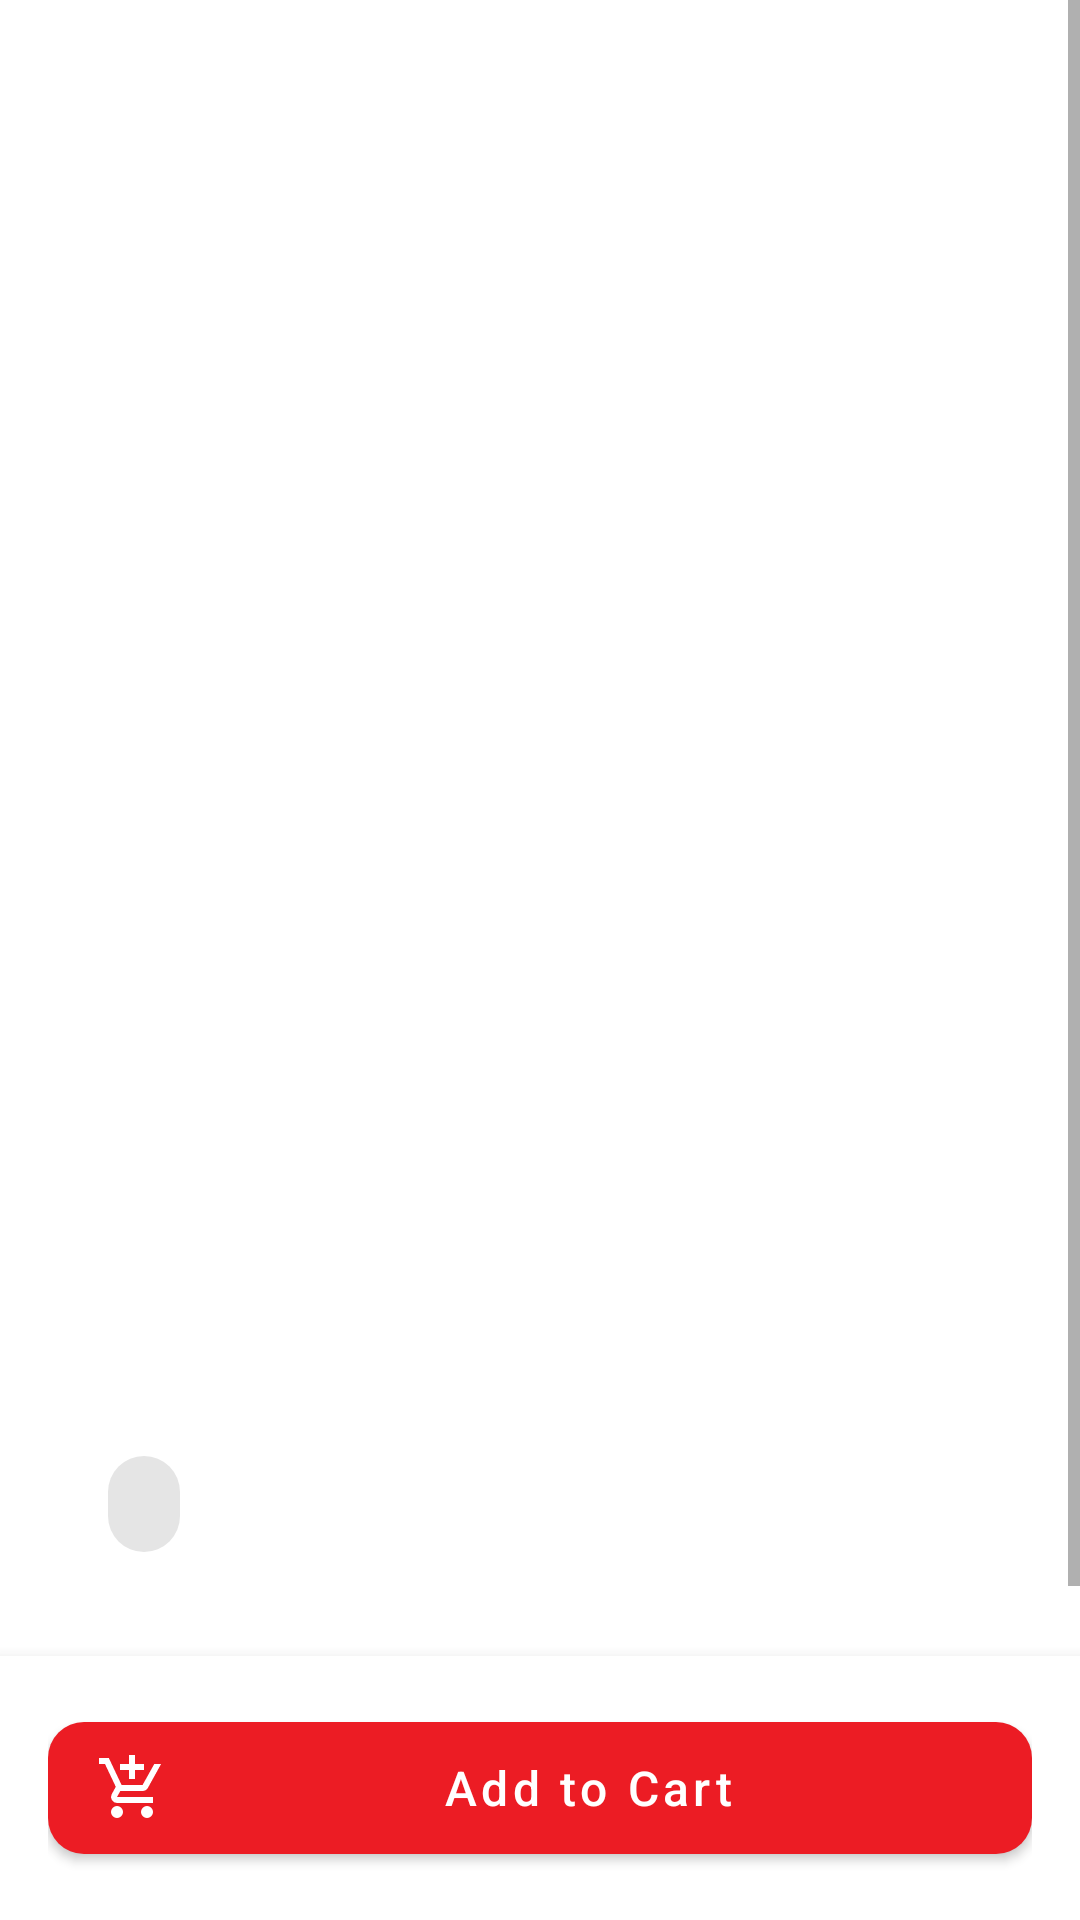

The Android layout XML behind this screen, and the referenced resources:
<!-- AndroidManifest.xml: application theme Theme.Agress -->
<!-- res/layout/fragment_product_detail.xml -->
<?xml version="1.0" encoding="utf-8"?>
<androidx.coordinatorlayout.widget.CoordinatorLayout xmlns:android="http://schemas.android.com/apk/res/android"
    xmlns:app="http://schemas.android.com/apk/res-auto"
    android:layout_width="match_parent"
    android:layout_height="match_parent"
    android:background="@color/surface">

    <ScrollView
        android:layout_width="match_parent"
        android:layout_height="match_parent"
        android:layout_above="@+id/bottomBar"
        android:background="@color/surface">

        <androidx.constraintlayout.widget.ConstraintLayout
            android:layout_width="match_parent"
            android:layout_height="wrap_content"
            android:paddingBottom="88dp">

            <com.google.android.material.floatingactionbutton.FloatingActionButton
                android:id="@+id/backButton"
                android:layout_height="wrap_content"
                android:layout_width="wrap_content"
                app:layout_constraintTop_toTopOf="parent"
                app:layout_constraintStart_toStartOf="parent"
                android:layout_margin="4dp"
                app:elevation="0dp"
                app:fabSize="mini"
                app:srcCompat="@drawable/outline_arrow_back_24"
                app:tint="@color/text_primary"
                app:backgroundTint="@android:color/transparent"
                android:alpha="1.0"
                app:borderWidth="0dp"/>

            <androidx.viewpager2.widget.ViewPager2
                android:id="@+id/viewPagerImages"
                android:layout_width="match_parent"
                android:layout_height="300dp"
                android:background="@color/surface"
                app:layout_constraintTop_toTopOf="parent" />

            
            <TextView
                android:id="@+id/tvSoldOut"
                android:layout_width="wrap_content"
                android:layout_height="wrap_content"
                android:text="Sold Out"
                android:textColor="@color/white"
                android:textSize="18sp"
                android:textStyle="bold"
                android:background="@color/error"
                android:paddingHorizontal="24dp"
                android:paddingVertical="8dp"
                android:visibility="gone"
                app:layout_constraintTop_toTopOf="@id/viewPagerImages"
                app:layout_constraintBottom_toBottomOf="@id/viewPagerImages"
                app:layout_constraintStart_toStartOf="@id/viewPagerImages"
                app:layout_constraintEnd_toEndOf="@id/viewPagerImages"/>

            <androidx.recyclerview.widget.RecyclerView
                android:id="@+id/recyclerViewThumbnails"
                android:layout_width="match_parent"
                android:layout_height="70dp"
                android:orientation="horizontal"
                android:paddingHorizontal="16dp"
                app:layout_constraintTop_toBottomOf="@id/viewPagerImages" />

            <androidx.constraintlayout.widget.ConstraintLayout
                android:layout_width="match_parent"
                android:layout_height="wrap_content"
                android:padding="24dp"
                app:layout_constraintTop_toBottomOf="@id/recyclerViewThumbnails">

                <TextView
                    android:id="@+id/tvProductName"
                    android:layout_width="0dp"
                    android:layout_height="wrap_content"
                    android:textColor="@color/text_primary"
                    android:textSize="24sp"
                    android:textStyle="bold"
                    app:layout_constraintEnd_toEndOf="parent"
                    app:layout_constraintStart_toStartOf="parent"
                    app:layout_constraintTop_toTopOf="parent" />

                <TextView
                    android:id="@+id/tvPrice"
                    android:layout_width="wrap_content"
                    android:layout_height="wrap_content"
                    android:layout_marginTop="8dp"
                    android:textColor="@color/primary"
                    android:textSize="20sp"
                    android:textStyle="bold"
                    app:layout_constraintStart_toStartOf="parent"
                    app:layout_constraintTop_toBottomOf="@id/tvProductName" />

                <com.google.android.material.chip.Chip
                    android:id="@+id/chipStatus"
                    android:layout_width="wrap_content"
                    android:layout_height="wrap_content"
                    android:layout_marginTop="16dp"
                    app:layout_constraintStart_toStartOf="parent"
                    app:layout_constraintTop_toBottomOf="@id/tvPrice" />

                <TextView
                    android:id="@+id/tvCategoryLabel"
                    android:layout_width="wrap_content"
                    android:layout_height="wrap_content"
                    android:layout_marginTop="24dp"
                    android:text="Category"
                    android:textColor="@color/text_secondary"
                    android:textSize="14sp"
                    app:layout_constraintStart_toStartOf="parent"
                    app:layout_constraintTop_toBottomOf="@id/chipStatus" />

                <TextView
                    android:id="@+id/tvCategory"
                    android:layout_width="wrap_content"
                    android:layout_height="wrap_content"
                    android:layout_marginTop="4dp"
                    android:textColor="@color/text_primary"
                    android:textSize="16sp"
                    app:layout_constraintStart_toStartOf="parent"
                    app:layout_constraintTop_toBottomOf="@id/tvCategoryLabel" />

                <TextView
                    android:id="@+id/tvStockLabel"
                    android:layout_width="wrap_content"
                    android:layout_height="wrap_content"
                    android:layout_marginStart="32dp"
                    android:text="Stock"
                    android:textColor="@color/text_secondary"
                    android:textSize="14sp"
                    app:layout_constraintStart_toEndOf="@id/tvCategory"
                    app:layout_constraintTop_toTopOf="@id/tvCategoryLabel" />

                <TextView
                    android:id="@+id/tvStock"
                    android:layout_width="wrap_content"
                    android:layout_height="wrap_content"
                    android:textColor="@color/text_primary"
                    android:textSize="16sp"
                    app:layout_constraintStart_toStartOf="@id/tvStockLabel"
                    app:layout_constraintTop_toTopOf="@id/tvCategory" />

                <TextView
                    android:id="@+id/tvVisitCountLabel"
                    android:layout_width="wrap_content"
                    android:layout_height="wrap_content"
                    android:layout_marginStart="32dp"
                    android:text="Dilihat"
                    android:textColor="@color/text_secondary"
                    android:textSize="14sp"
                    app:layout_constraintStart_toEndOf="@id/tvStock"
                    app:layout_constraintTop_toTopOf="@id/tvStockLabel" />

                <TextView
                    android:id="@+id/tvVisitCount"
                    android:layout_width="wrap_content"
                    android:layout_height="wrap_content"
                    android:textColor="@color/text_primary"
                    android:textSize="16sp"
                    android:text="0"
                    app:layout_constraintStart_toStartOf="@id/tvVisitCountLabel"
                    app:layout_constraintTop_toTopOf="@id/tvStock" />

                <TextView
                    android:id="@+id/tvPurchasedLabel"
                    android:layout_width="wrap_content"
                    android:layout_height="wrap_content"
                    android:layout_marginStart="32dp"
                    android:text="Terjual"
                    android:textColor="@color/text_secondary"
                    android:textSize="14sp"
                    app:layout_constraintStart_toEndOf="@id/tvVisitCount"
                    app:layout_constraintTop_toTopOf="@id/tvVisitCountLabel" />

                <TextView
                    android:id="@+id/tvPurchased"
                    android:layout_width="wrap_content"
                    android:layout_height="wrap_content"
                    android:textColor="@color/text_primary"
                    android:textSize="16sp"
                    android:text="0"
                    app:layout_constraintStart_toStartOf="@id/tvPurchasedLabel"
                    app:layout_constraintTop_toTopOf="@id/tvVisitCount" />

                <TextView
                    android:id="@+id/tvDescriptionLabel"
                    android:layout_width="wrap_content"
                    android:layout_height="wrap_content"
                    android:layout_marginTop="24dp"
                    android:text="Description"
                    android:textColor="@color/text_secondary"
                    android:textSize="14sp"
                    app:layout_constraintStart_toStartOf="parent"
                    app:layout_constraintTop_toBottomOf="@id/tvCategory" />

                <TextView
                    android:id="@+id/tvDescription"
                    android:layout_width="match_parent"
                    android:layout_height="wrap_content"
                    android:layout_marginTop="4dp"
                    android:textColor="@color/text_primary"
                    android:textSize="16sp"
                    app:layout_constraintTop_toBottomOf="@id/tvDescriptionLabel" />

            </androidx.constraintlayout.widget.ConstraintLayout>

        </androidx.constraintlayout.widget.ConstraintLayout>

    </ScrollView>

    <FrameLayout
        android:id="@+id/bottomBar"
        android:layout_width="match_parent"
        android:layout_height="wrap_content"
        android:layout_gravity="bottom"
        android:background="@android:color/white"
        android:elevation="8dp"
        android:padding="16dp">

        <com.google.android.material.button.MaterialButton
            android:id="@+id/btnAddToCart"
            android:layout_width="match_parent"
            android:layout_height="56dp"
            android:text="Add to Cart"
            android:textAllCaps="false"
            android:textSize="16sp"
            app:cornerRadius="12dp"
            app:icon="@drawable/add_shopping_cart_24px"/>
    </FrameLayout>

    
    <FrameLayout
        android:id="@+id/loadingOverlay"
        android:layout_width="match_parent"
        android:layout_height="match_parent"
        android:background="#80000000"
        android:visibility="gone">

        <ProgressBar
            android:id="@+id/progressBar"
            android:layout_width="wrap_content"
            android:layout_height="wrap_content"
            android:layout_gravity="center"
            android:indeterminateTint="@color/primary"/>

    </FrameLayout>

</androidx.coordinatorlayout.widget.CoordinatorLayout>
<!-- resources referenced by this layout -->
<resources>
  <color name="error">#F44336</color>
  <color name="primary">#ec1c24</color>
  <color name="surface">#FFFFFF</color>
  <color name="text_primary">#1D1D1D</color>
  <color name="text_secondary">#757575</color>
  <color name="white">#FFFFFFFF</color>
  <!-- drawable add_shopping_cart_24px (drawable) -->
  <vector xmlns:android="http://schemas.android.com/apk/res/android"
      android:width="24dp"
      android:height="24dp"
      android:viewportWidth="960"
      android:viewportHeight="960"
      android:tint="@color/white">
      <path
          android:fillColor="@android:color/white"
          android:pathData="M440,360L440,240L320,240L320,160L440,160L440,40L520,40L520,160L640,160L640,240L520,240L520,360L440,360ZM280,880Q247,880 223.5,856.5Q200,833 200,800Q200,767 223.5,743.5Q247,720 280,720Q313,720 336.5,743.5Q360,767 360,800Q360,833 336.5,856.5Q313,880 280,880ZM680,880Q647,880 623.5,856.5Q600,833 600,800Q600,767 623.5,743.5Q647,720 680,720Q713,720 736.5,743.5Q760,767 760,800Q760,833 736.5,856.5Q713,880 680,880ZM40,160L40,80L171,80L341,440L621,440Q621,440 621,440Q621,440 621,440L777,160L868,160L692,478Q681,498 662.5,509Q644,520 622,520L324,520L280,600Q280,600 280,600Q280,600 280,600L760,600L760,680L280,680Q235,680 211.5,641Q188,602 210,562L264,464L120,160L40,160Z"/>
  </vector>
  <style name="Theme.Agress" parent="Theme.MaterialComponents.Light.NoActionBar">
          
          <item name="colorPrimary">@color/primary</item>
          <item name="colorPrimaryVariant">@color/primary</item>
          <item name="colorOnPrimary">@color/white</item>
          
          <item name="colorSecondary">@color/teal_200</item>
          <item name="colorSecondaryVariant">@color/teal_700</item>
          <item name="colorOnSecondary">@color/black</item>
          
          <item name="android:statusBarColor">?attr/colorPrimaryVariant</item>
          
      </style>
  <color name="teal_200">#FF03DAC5</color>
  <color name="teal_700">#FF018786</color>
  <color name="black">#FF000000</color>
</resources>
